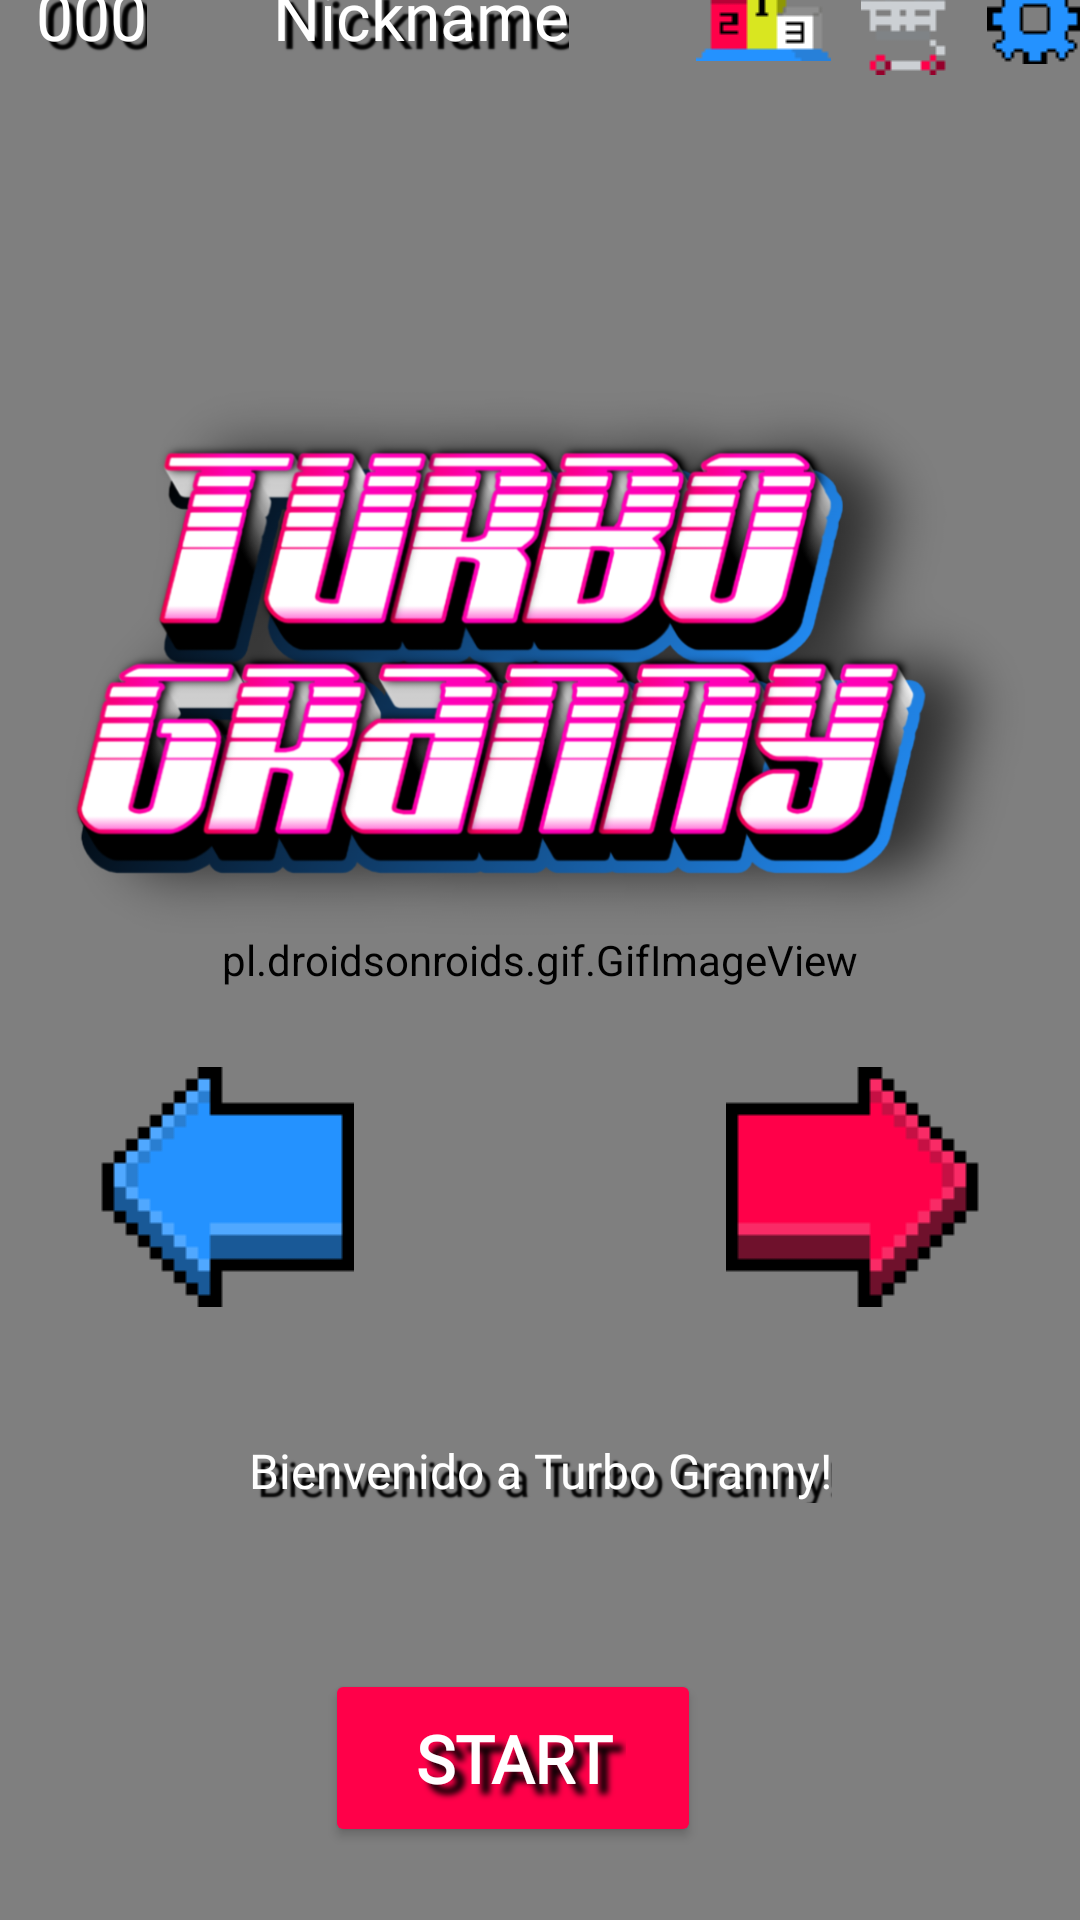

Reconstruct the res/layout file that produces this screen, plus the resources it refers to.
<!-- AndroidManifest.xml: application theme Theme.TurboGranny -->
<!-- res/layout/activity_main.xml -->
<?xml version="1.0" encoding="utf-8"?>
<androidx.constraintlayout.widget.ConstraintLayout xmlns:android="http://schemas.android.com/apk/res/android"
    xmlns:app="http://schemas.android.com/apk/res-auto"
    xmlns:tools="http://schemas.android.com/tools"
    android:id="@+id/main"
    android:layout_width="match_parent"
    android:layout_height="match_parent">

    <pl.droidsonroids.gif.GifImageView
        android:id="@+id/imgBackground"
        android:layout_width="match_parent"
        android:layout_height="match_parent"
        android:scaleType="fitXY"
        android:src="@drawable/background"
        app:layout_constraintTop_toTopOf="parent"
        tools:layout_editor_absoluteX="0dp" />

    <LinearLayout
        android:id="@+id/upperOptionsLayout"
        android:layout_width="match_parent"
        android:layout_height="wrap_content"
        android:layout_marginBottom="81dp"
        android:orientation="horizontal"
        app:layout_constraintBottom_toTopOf="@+id/logo"
        app:layout_constraintEnd_toEndOf="parent"
        app:layout_constraintStart_toStartOf="parent"
        app:layout_constraintTop_toTopOf="@+id/imgBackground">

        <LinearLayout
            android:id="@+id/coinLayout"
            android:layout_width="wrap_content"
            android:layout_height="wrap_content"
            android:layout_weight="0"
            android:gravity="start"
            android:orientation="horizontal">

            <ImageView
                android:id="@+id/imgCoin"
                android:layout_width="wrap_content"
                android:layout_height="wrap_content"
                android:layout_marginEnd="10dp"
                android:layout_weight="0"
                tools:srcCompat="@drawable/coin0" />

            <TextView
                android:id="@+id/txtCoins"
                android:layout_width="wrap_content"
                android:layout_height="wrap_content"
                android:layout_marginStart="2dp"
                android:layout_weight="0"
                android:fontFamily="@font/joystix_monospace"
                android:shadowColor="@color/black"
                android:shadowDx="8"
                android:shadowDy="8"
                android:shadowRadius="1"
                android:text="000"
                android:textColor="@color/white"
                android:textSize="22sp" />
        </LinearLayout>

        <LinearLayout
            android:id="@+id/spaceLayout"
            android:layout_width="wrap_content"
            android:layout_height="wrap_content"
            android:layout_weight="1"
            android:gravity="center"
            android:orientation="horizontal">

            <TextView
                android:id="@+id/txtNickname"
                android:layout_width="wrap_content"
                android:layout_height="wrap_content"
                android:ellipsize="end"
                android:fontFamily="@font/joystix_monospace"
                android:maxLines="1"
                android:shadowColor="@color/black"
                android:shadowDx="8"
                android:shadowDy="8"
                android:shadowRadius="1"
                android:text="Nickname"
                android:textColor="@color/white"
                android:textSize="22sp" />
        </LinearLayout>

        <LinearLayout
            android:id="@+id/settingsLayout"
            android:layout_width="wrap_content"
            android:layout_height="wrap_content"
            android:layout_weight="0"
            android:gravity="end"
            android:orientation="horizontal">

            <ImageButton
                android:id="@+id/imgBtnLeaderboards"
                android:layout_width="wrap_content"
                android:layout_height="wrap_content"
                android:layout_marginEnd="10dp"
                android:background="@android:color/transparent"
                app:srcCompat="@drawable/podium" />
            <ImageButton
                android:id="@+id/imgBtnShop"
                android:layout_width="wrap_content"
                android:layout_height="wrap_content"
                android:layout_marginEnd="5dp"
                android:background="@android:color/transparent"
                app:srcCompat="@drawable/shop" />
            <ImageButton
                android:id="@+id/imgBtnSettings"
                android:layout_width="wrap_content"
                android:layout_height="wrap_content"
                android:background="@android:color/transparent"
                app:srcCompat="@drawable/settings" />

        </LinearLayout>

    </LinearLayout>


    <ImageView
        android:id="@+id/logo"
        android:layout_width="352dp"
        android:layout_height="250dp"
        android:scaleType="fitCenter"
        android:src="@drawable/logo"
        app:layout_constraintBottom_toBottomOf="parent"
        app:layout_constraintEnd_toEndOf="parent"
        app:layout_constraintHorizontal_bias="0.728"
        app:layout_constraintStart_toStartOf="parent"
        app:layout_constraintTop_toTopOf="parent"
        app:layout_constraintVertical_bias="0.245" />

    <LinearLayout
        android:id="@+id/carSelection"
        android:layout_width="0dp"
        android:layout_height="wrap_content"
        android:layout_margin="10dp"
        android:gravity="center"
        android:orientation="horizontal"
        app:layout_constraintBottom_toTopOf="@+id/txtMensaje"
        app:layout_constraintEnd_toEndOf="parent"
        app:layout_constraintStart_toStartOf="parent"
        app:layout_constraintTop_toBottomOf="@+id/logo"
        app:layout_constraintVertical_bias="0.0">

        <ImageButton
            android:id="@+id/imgBtnLeftArrow"
            android:layout_width="wrap_content"
            android:layout_height="wrap_content"
            android:layout_marginStart="20dp"
            android:layout_weight="0"
            android:background="@android:color/transparent"
            app:srcCompat="@drawable/left_arrow" />

        <ImageView
            android:id="@+id/imgCar"
            android:layout_width="wrap_content"
            android:layout_height="wrap_content"
            android:layout_weight="1"
            android:translationZ="-1dp"
            tools:srcCompat="@drawable/car1" />

        <ImageButton
            android:id="@+id/imgBtnRightArrow"
            android:layout_width="wrap_content"
            android:layout_height="wrap_content"
            android:layout_marginEnd="20dp"
            android:layout_weight="0"
            android:background="@android:color/transparent"
            app:srcCompat="@drawable/right_arrow" />

    </LinearLayout>

    <TextView
        android:id="@+id/txtMensaje"
        android:layout_width="wrap_content"
        android:layout_height="wrap_content"
        android:layout_marginTop="13dp"
        android:fontFamily="@font/joystix_monospace"
        android:shadowColor="@color/black"
        android:gravity="center"
        android:textAlignment="center"
        android:shadowDx="8"
        android:shadowDy="8"
        android:shadowRadius="1"
        android:text="@string/bienvenido_a_turbo_granny"
        android:textColor="@color/white"
        android:textSize="16sp"
        app:layout_constraintBottom_toBottomOf="parent"
        app:layout_constraintEnd_toEndOf="parent"
        app:layout_constraintStart_toStartOf="parent"
        app:layout_constraintTop_toBottomOf="@+id/logo"
        app:layout_constraintVertical_bias="0.465" />

    <Button
        android:id="@+id/start_button"
        android:layout_width="wrap_content"
        android:layout_height="wrap_content"
        android:layout_marginTop="22dp"
        android:backgroundTint="@color/car1red"
        android:fontFamily="@font/joystix_monospace"
        android:padding="15dp"
        android:paddingStart="30dp"
        android:paddingEnd="30dp"
        android:shadowColor="@color/black"
        android:shadowDx="10"
        android:shadowDy="10"
        android:shadowRadius="5"
        android:text="@string/start"
        android:textColor="@color/white"
        android:textSize="22sp"
        android:textStyle="bold"
        app:cornerRadius="25dp"
        app:layout_constraintBottom_toBottomOf="parent"
        app:layout_constraintEnd_toEndOf="parent"
        app:layout_constraintHorizontal_bias="0.461"
        app:layout_constraintStart_toStartOf="parent"
        app:layout_constraintTop_toBottomOf="@+id/txtMensaje"
        app:layout_constraintVertical_bias="0.579" />


</androidx.constraintlayout.widget.ConstraintLayout>
<!-- resources referenced by this layout -->
<resources>
  <color name="black">#FF000000</color>
  <color name="car1red">#FF0049</color>
  <color name="white">#FFFFFFFF</color>
  <!-- drawable car1: png bitmap (drawable, 1040 bytes) -->
  <!-- drawable coin0: png bitmap (drawable, 360 bytes) -->
  <!-- drawable left_arrow: png bitmap (drawable, 480 bytes) -->
  <!-- drawable logo: png bitmap (drawable, 315576 bytes) -->
  <!-- drawable podium: png bitmap (drawable, 392 bytes) -->
  <!-- drawable right_arrow: png bitmap (drawable, 489 bytes) -->
  <!-- drawable settings: png bitmap (drawable, 283 bytes) -->
  <!-- drawable shop: png bitmap (drawable, 325 bytes) -->
  <string name="bienvenido_a_turbo_granny">Bienvenido a Turbo Granny!</string>
  <string name="start">START</string>
  <style name="Theme.TurboGranny" parent="Base.Theme.TurboGranny" />
  <style name="Base.Theme.TurboGranny" parent="Theme.Material3.DayNight.NoActionBar">
          
          
      </style>
</resources>
